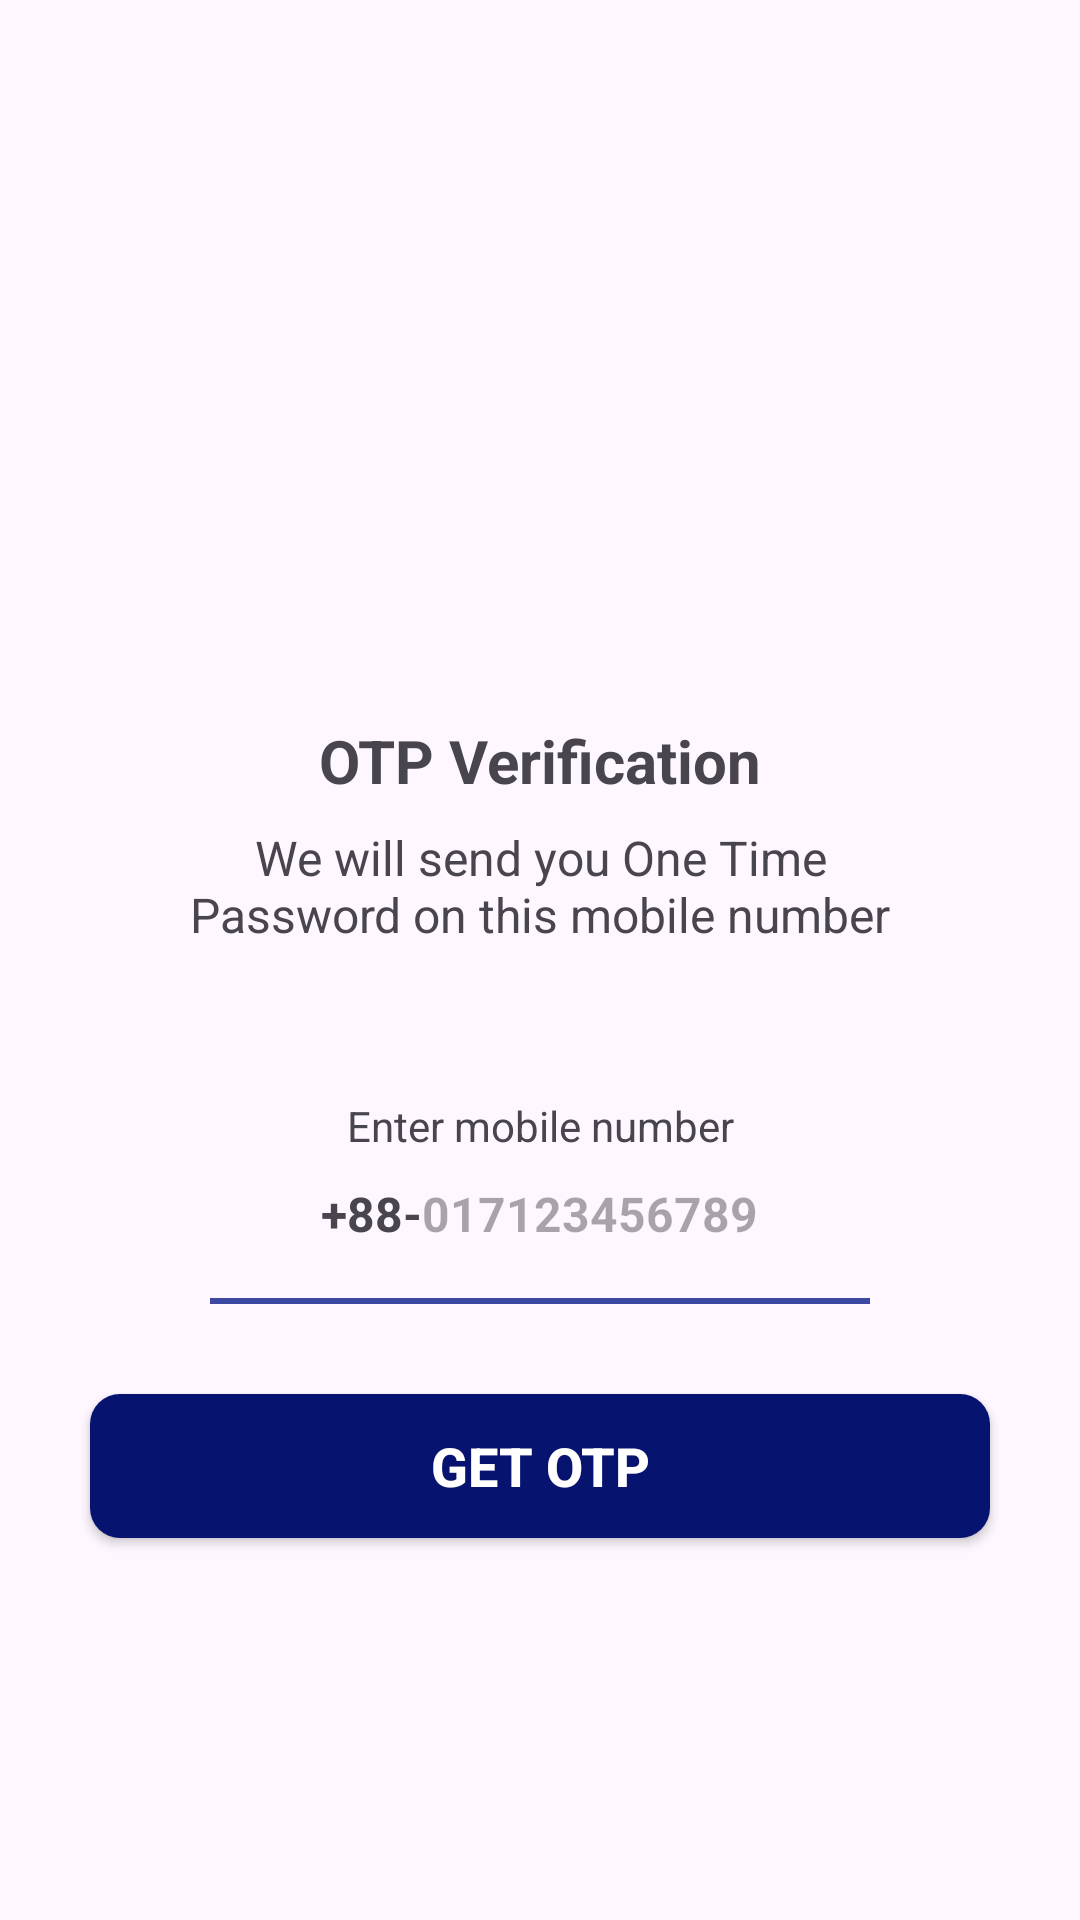

Android layout source for this screen:
<!-- AndroidManifest.xml: application theme Theme.HealthGuard -->
<!-- res/layout/activity_sent_otpactivity.xml -->
<?xml version="1.0" encoding="utf-8"?>
<ScrollView xmlns:android="http://schemas.android.com/apk/res/android"
    xmlns:tools="http://schemas.android.com/tools"
    android:id="@+id/main"
    android:layout_width="match_parent"
    android:layout_height="match_parent"
    android:overScrollMode="never"
    android:scrollbars="none"
    tools:context=".activity.SentOTPActivity">
    <LinearLayout
        android:layout_width="match_parent"
        android:layout_height="wrap_content"
        android:gravity="center_horizontal"
        android:orientation="vertical">
        <ImageView
            android:layout_width="130dp"
            android:layout_height="130dp"
            android:layout_marginTop="80dp"
            android:contentDescription="@string/app_name"
            android:src="@drawable/onetimepassword"
            />
        <TextView
            android:layout_width="wrap_content"
            android:layout_height="wrap_content"
            android:layout_marginTop="30dp"
            android:text="OTP Verification"
            android:textStyle="bold"
            android:textSize="20sp"/>
        <TextView
            android:layout_width="match_parent"
            android:layout_height="wrap_content"
            android:layout_marginStart="50dp"
            android:layout_marginTop="8dp"
            android:layout_marginEnd="50dp"
            android:gravity="center"
            android:text="We will send you One Time Password on this mobile number"
            android:textSize="16sp"/>
        <TextView
            android:layout_width="match_parent"
            android:layout_height="wrap_content"
            android:layout_marginStart="30dp"
            android:layout_marginTop="50dp"
            android:layout_marginEnd="30dp"
            android:gravity="center"
            android:text="Enter mobile number"
            android:textSize="14sp"/>
        <LinearLayout
            android:layout_width="match_parent"
            android:layout_height="wrap_content"
            android:layout_marginStart="60dp"
            android:layout_marginEnd="60dp"
            android:gravity="center"
            android:orientation="horizontal">
            <TextView
                android:layout_width="wrap_content"
                android:layout_height="40dp"
                android:gravity="center"
                android:text="+88-"
                android:textSize="16sp"
                android:textStyle="bold"
                />
            <EditText
                android:id="@+id/inputMobile"
                android:layout_width="wrap_content"
                android:layout_height="40dp"
                android:background="@null"
                android:hint="017123456789"
                android:imeOptions="actionDone"
                android:importantForAutofill="no"
                android:inputType="number"
                android:textStyle="bold"
                android:textSize="16sp"/>
        </LinearLayout>
        <View
            android:layout_width="match_parent"
            android:layout_height="2dp"
            android:layout_marginStart="70dp"
            android:layout_marginEnd="70dp"
            android:layout_marginTop="8dp"
            android:background="@color/lavender"/>
        <FrameLayout
            android:layout_width="match_parent"
            android:layout_height="wrap_content">
            <Button
                android:layout_width="match_parent"
                android:layout_height="wrap_content"
                android:id="@+id/btnGetOtp"
                android:layout_margin="30dp"
                android:background="@drawable/background_btn"
                android:text="GET OTP"
                android:textSize="18sp"
                android:textStyle="bold"
                android:textColor="@color/white"/>
            <ProgressBar
                android:layout_width="40dp"
                android:layout_height="40dp"
                android:id="@+id/progressbar"
                android:layout_gravity="center"
                android:visibility="gone"/>
        </FrameLayout>
        

    </LinearLayout>

</ScrollView>
<!-- resources referenced by this layout -->
<resources>
  <color name="lavender">#3D48A3</color>
  <color name="white">#FFFFFFFF</color>
  <!-- drawable background_btn (drawable) -->
  <?xml version="1.0" encoding="utf-8"?>
  <shape xmlns:android="http://schemas.android.com/apk/res/android"
      android:shape="rectangle">
      <solid android:color="#061470"/>
      <corners android:radius="10dp"/>
  
  </shape>
  <string name="app_name">HealthGuard</string>
  <style name="Theme.HealthGuard" parent="Base.Theme.HealthGuard" />
  <style name="Base.Theme.HealthGuard" parent="Theme.Material3.DayNight.NoActionBar">
          
          
          <item name="colorPrimary">@color/lavender</item>
          <item name="colorPrimaryVariant">@color/lavender</item>
      </style>
</resources>
